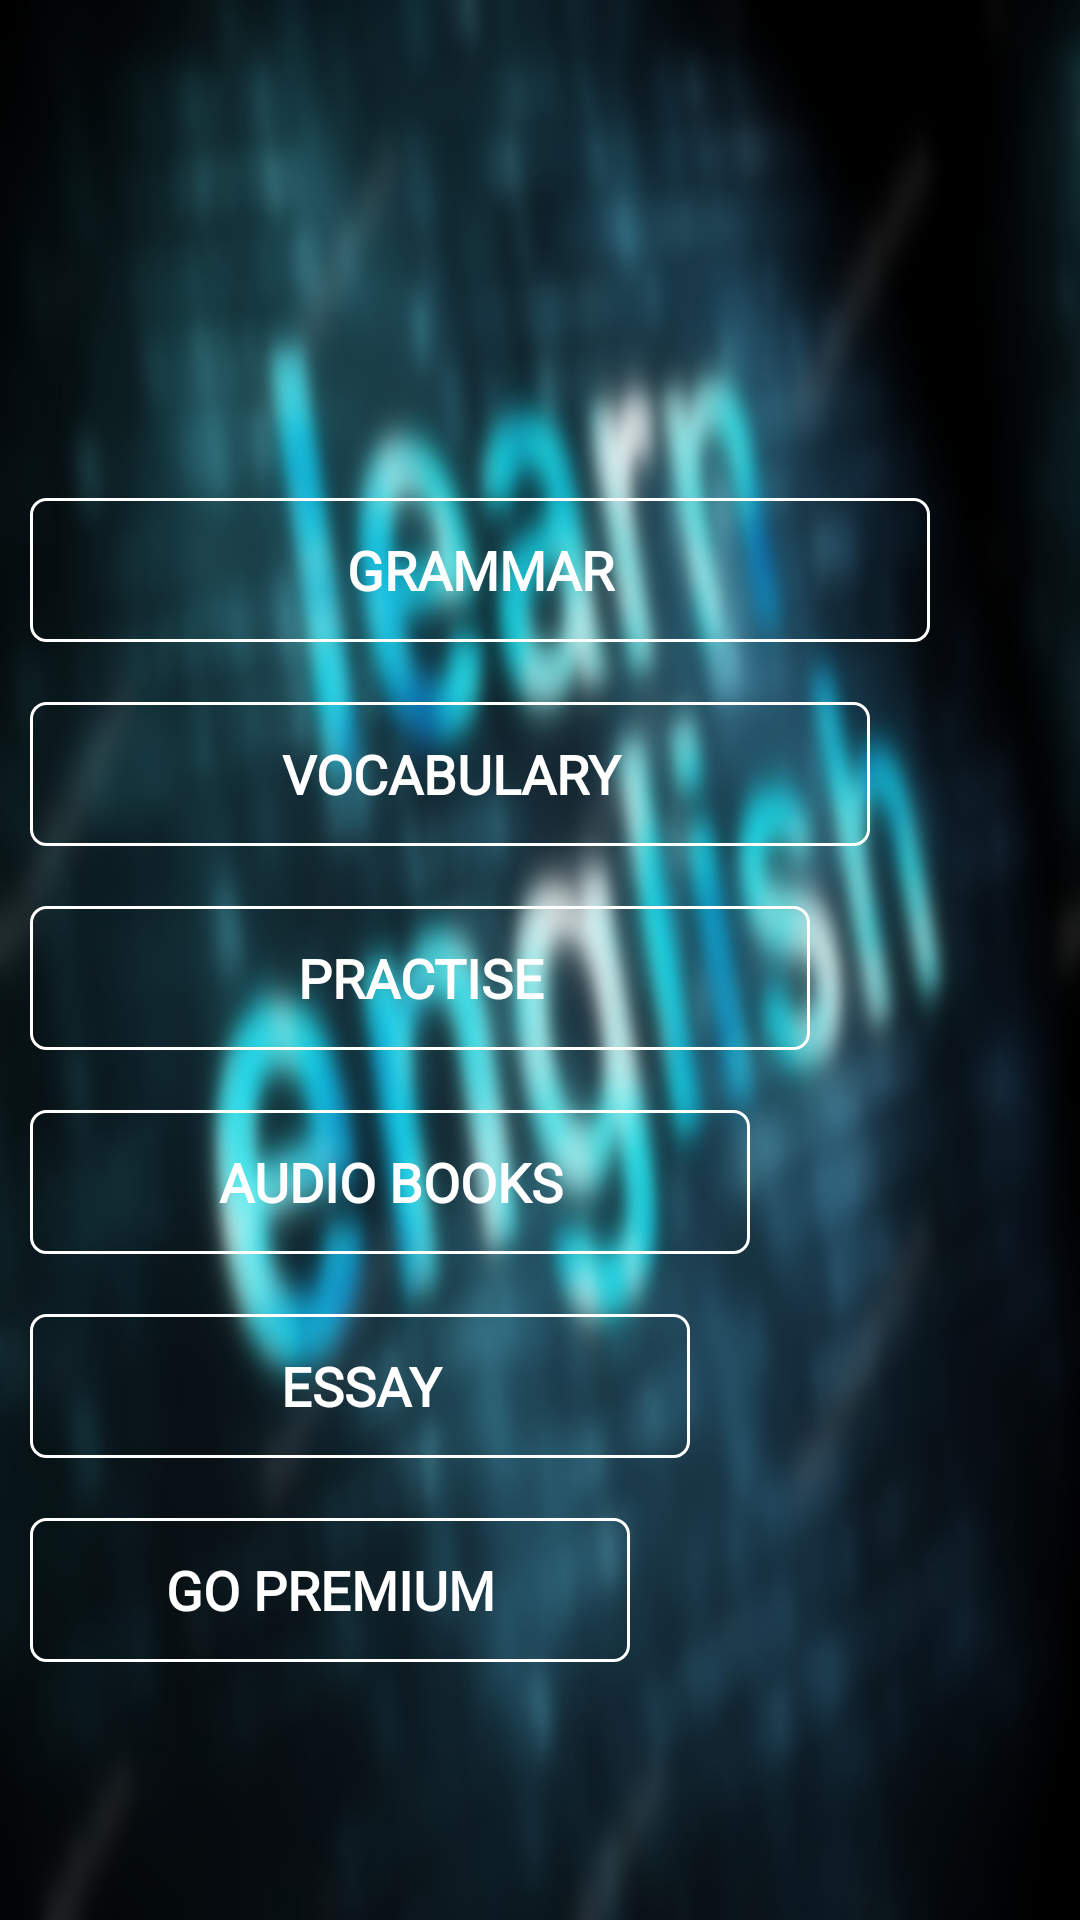

Here is an Android app screen rendered from its layout file. Give the layout XML and the strings, colors and styles it references.
<!-- AndroidManifest.xml: application theme AppTheme -->
<!-- res/layout/activity_main.xml -->
<?xml version="1.0" encoding="utf-8"?>
<LinearLayout xmlns:android="http://schemas.android.com/apk/res/android"
    xmlns:app="http://schemas.android.com/apk/res-auto"
    xmlns:tools="http://schemas.android.com/tools"
    android:layout_width="match_parent"
    android:layout_height="match_parent"
    android:orientation="vertical"
    android:gravity="left|center"
    android:paddingTop="80dp"
    android:background="@drawable/back2"
    tools:context="com.example.admin.learnenglish.MainActivity">


    <Button
        android:id="@+id/btnGrammar"
        android:layout_width="300dp"
        android:layout_height="wrap_content"
        style="@style/btnStyle"
        android:text="Grammar" />

    <Button
        android:id="@+id/btnVocabulary"
        android:layout_width="280dp"
        android:layout_height="wrap_content"
        style="@style/btnStyle"
        android:text="Vocabulary"/>

    <Button
        android:id="@+id/btnPractise"
        android:layout_width="260dp"
        android:layout_height="wrap_content"
        style="@style/btnStyle"
        android:text="Practise"/>

    <Button
        android:id="@+id/btnAudioBooks"
        style="@style/btnStyle"
        android:layout_width="240dp"
        android:layout_height="wrap_content"
        android:text="Audio Books"/>

    <Button
        android:id="@+id/btnEssay"
        style="@style/btnStyle"
        android:layout_width="220dp"
        android:layout_height="wrap_content"
        android:text="Essay"/>

    <Button
        android:id="@+id/btnPremium"
        style="@style/btnStyle"
        android:layout_width="200dp"
        android:layout_height="wrap_content"
        android:text="Go premium"/>

</LinearLayout>
<!-- resources referenced by this layout -->
<resources>
  <!-- drawable back2: jpg bitmap (drawable, 80519 bytes) -->
  <style name="btnStyle">
          <item name="android:fontFamily">@font/pacifico</item>
          <item name="android:textSize">18sp</item>
          <item name="android:textStyle">bold</item>
          <item name="android:textColor">#ffffff</item>
          <item name="android:textColorSecondary">#ff0000</item>
          <item name="android:shadowColor">#000000</item>
          <item name="android:background">@drawable/rounded_button</item>
          <item name="android:layout_margin">10dp</item>
      </style>
  <style name="AppTheme" parent="Theme.AppCompat.Light.DarkActionBar">
          
          <item name="colorPrimary">@color/colorPrimary</item>
          <item name="colorPrimaryDark">@color/colorPrimaryDark</item>
          <item name="colorAccent">@color/colorAccent</item>
      </style>
  <!-- drawable rounded_button (drawable) -->
  <?xml version="1.0" encoding="utf-8"?>
  <shape xmlns:android="http://schemas.android.com/apk/res/android" android:shape="rectangle" android:padding="10dp">
  
       
      <stroke android:color="#FFFFFF"
          android:width="1dp"/>
      <corners
          android:bottomRightRadius="5dp"
          android:bottomLeftRadius="5dp"
          android:topLeftRadius="5dp"
          android:topRightRadius="5dp"/>
  
  </shape>
  <!-- not gathered from this repository: default colours our renderer supplied (Android Studio template values) -->
  <color name="colorPrimary">#FF6200EE</color>
  <color name="colorPrimaryDark">#FF3700B3</color>
  <color name="colorAccent">#FF03DAC5</color>
</resources>
